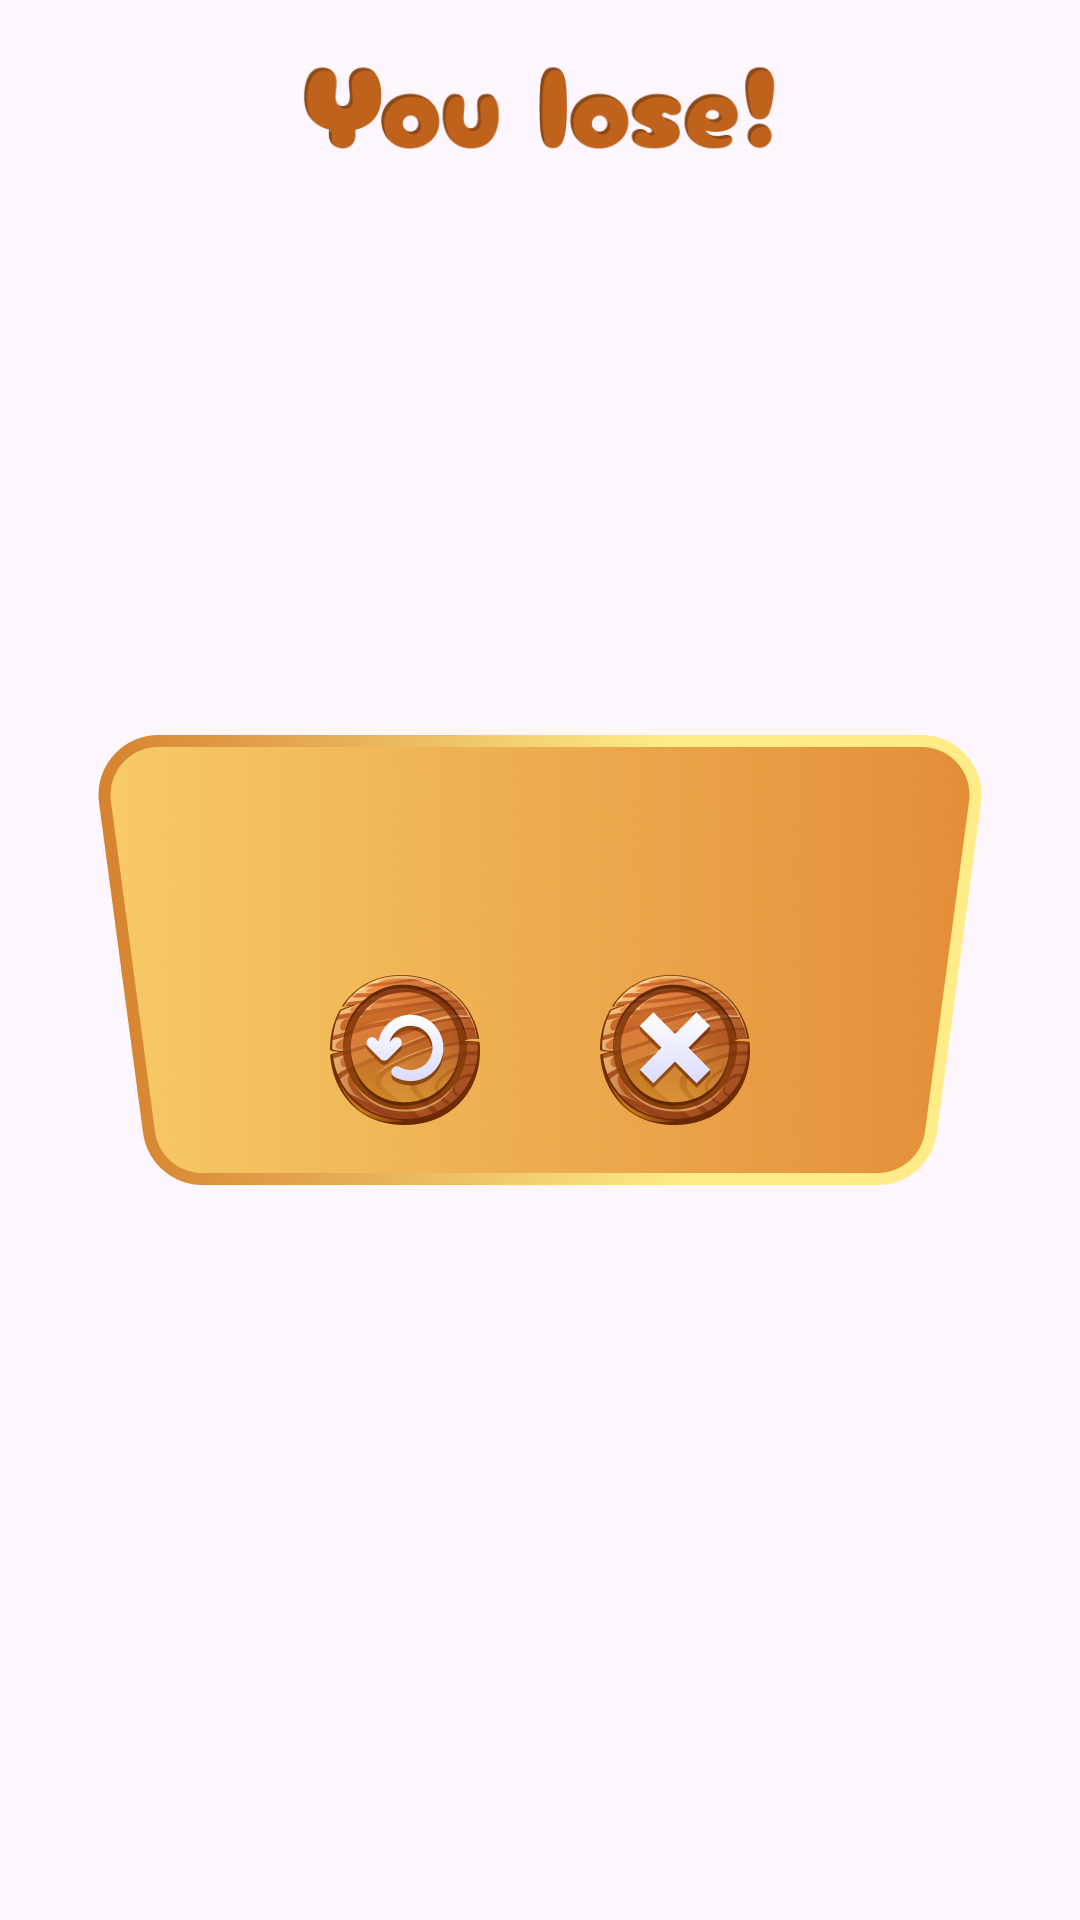

Layout XML and referenced resources for this Android screen:
<!-- AndroidManifest.xml: application theme Theme.KnifeThrower -->
<!-- res/layout/dialog.xml -->
<?xml version="1.0" encoding="utf-8"?>

<androidx.constraintlayout.widget.ConstraintLayout xmlns:android="http://schemas.android.com/apk/res/android"
    xmlns:app="http://schemas.android.com/apk/res-auto"
    android:layout_width="300dp"
    android:layout_height="150dp">

    <ImageView
        android:id="@+id/imageView6"
        android:layout_width="300dp"
        android:layout_height="150dp"
        android:src="@drawable/frame_2"
        app:layout_constraintBottom_toBottomOf="parent"
        app:layout_constraintEnd_toEndOf="parent"
        app:layout_constraintStart_toStartOf="parent"
        app:layout_constraintTop_toTopOf="parent" />

    <ImageView
        android:id="@+id/losewin"
        android:layout_width="160dp"
        android:layout_height="40dp"
        app:layout_constraintEnd_toEndOf="parent"
        app:layout_constraintStart_toStartOf="parent"
        app:layout_constraintTop_toTopOf="parent"
        android:layout_marginTop="15dp"
        android:src="@drawable/lose"/>

    <LinearLayout
        android:layout_width="140dp"
        android:layout_height="50dp"
        app:layout_constraintBottom_toBottomOf="@+id/imageView6"
        app:layout_constraintEnd_toEndOf="parent"
        app:layout_constraintStart_toStartOf="parent"
        android:layout_marginBottom="20dp">
        <ImageButton
            android:layout_width="50dp"
            android:layout_height="50dp"
            android:onClick="retry"
            android:background="@drawable/retry_sel"/>
        <Space
            android:layout_width="0dp"
            android:layout_height="0dp"
            android:layout_weight="1"/>

        <ImageButton
            android:layout_width="50dp"
            android:layout_height="50dp"
            android:onClick="back"
            android:background="@drawable/exit_sel"/>
    </LinearLayout>
</androidx.constraintlayout.widget.ConstraintLayout>
<!-- resources referenced by this layout -->
<resources>
  <!-- drawable exit_sel (drawable) -->
  <?xml version="1.0" encoding="utf-8"?>
  <selector xmlns:android="http://schemas.android.com/apk/res/android">
      <item android:state_pressed="true" android:drawable="@drawable/exit_pressed"/>
      <item android:state_pressed="false" android:drawable="@drawable/exit"/>
  </selector>
  <!-- drawable frame_2: png bitmap (drawable, 312195 bytes) -->
  <!-- drawable lose: png bitmap (drawable, 11847 bytes) -->
  <!-- drawable retry_sel (drawable) -->
  <?xml version="1.0" encoding="utf-8"?>
  <selector xmlns:android="http://schemas.android.com/apk/res/android">
      <item android:state_pressed="true" android:drawable="@drawable/retry_pressed"/>
      <item android:state_pressed="false" android:drawable="@drawable/retry"/>
  </selector>
  <style name="Theme.KnifeThrower" parent="Base.Theme.KnifeThrower" />
  <!-- drawable exit_pressed: png bitmap (drawable, 31447 bytes) -->
  <!-- drawable exit: png bitmap (drawable, 30338 bytes) -->
  <!-- drawable retry_pressed: png bitmap (drawable, 31702 bytes) -->
  <!-- drawable retry: png bitmap (drawable, 31009 bytes) -->
  <style name="Base.Theme.KnifeThrower" parent="Theme.Material3.DayNight.NoActionBar">
          
          
      </style>
</resources>
